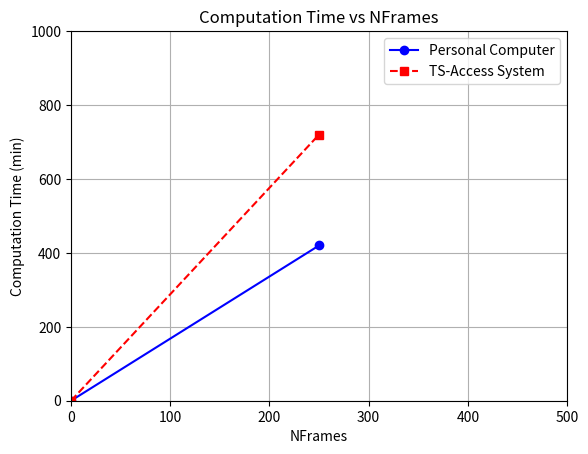

Source code (Python):
import pandas as pd
import matplotlib.pyplot as plt
import numpy as np


# 两组坐标点
points1 = [(0,0),(250,420)] #personal computer
points2 = [(0,0),(250,720)] #ts-access

# 拆分 x 和 y
x1, y1 = zip(*points1)
x2, y2 = zip(*points2)

# 绘图
plt.plot(x1, y1, marker='o', linestyle='-', color='blue', label='Personal Computer')
plt.plot(x2, y2, marker='s', linestyle='--', color='red', label='TS-Access System')

# 设置标题和标签
plt.xlabel('NFrames')
plt.xlim(0,500)
plt.ylim(0,1000)
plt.axis([0, 500, 0, 1000])   
plt.ylabel('Computation Time (min)')
plt.title('Computation Time vs NFrames')
plt.legend()
plt.grid(True)
plt.show()
